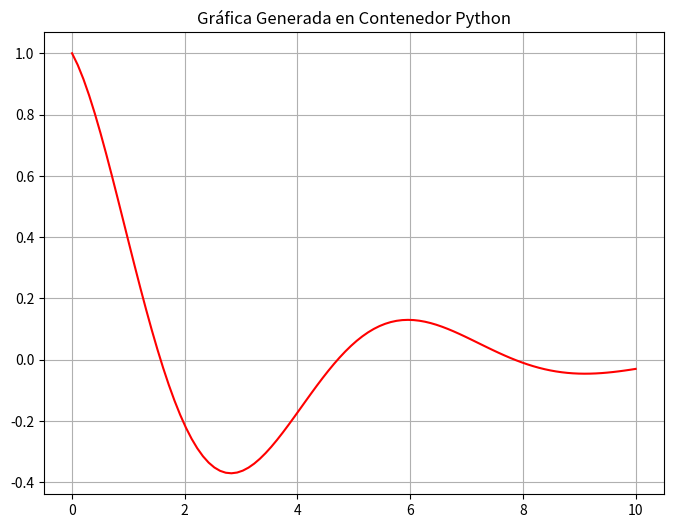

Write the Python code that produced this figure. (Note: this script raises an exception after producing the figure.)
import matplotlib.pyplot as plt
import numpy as np

x = np.linspace(0, 10, 100)
y = np.exp(-x/3) * np.cos(x)

plt.figure(figsize=(8,6))
plt.plot(x, y, label='Señal Amortiguada', color='red')
plt.title('Gráfica Generada en Contenedor Python')
plt.grid(True)
plt.savefig('output/grafica_python.png')
print("Gráfica guardada en output/grafica_python.png")
